Run: headless pygame with SDL's dummy video driver; simulated clock (each Clock.tick advances the game by its frame time, no real sleeping); random seed 0; keys injected as events and as key.get_pressed() state; no mouse input.
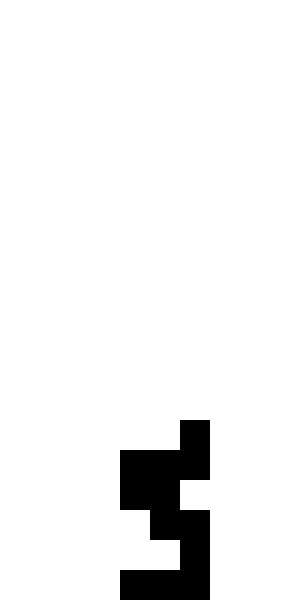
Frame 1 of 4 · flips 1–60 · no input
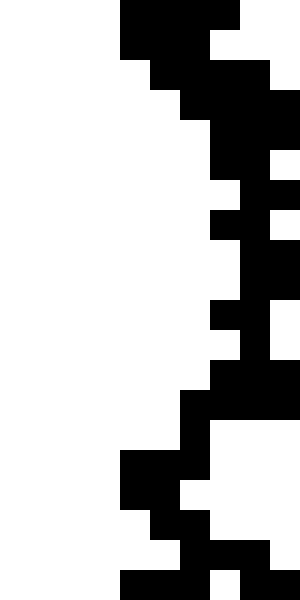
Frame 2 of 4 · flips 61–180 · tapped SPACE, RETURN · held RIGHT (→), D
Frame 3 of 4 · flips 181–300 · held DOWN (↓), S · screen unchanged from frame 2, image omitted
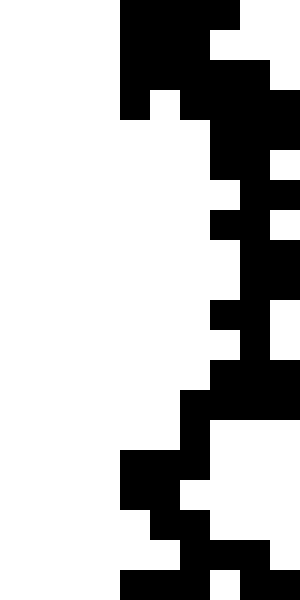
Frame 4 of 4 · flips 301–420 · held LEFT (←), A, UP (↑), W

The pygame program that drew these frames:

import pygame
import random

# Game Constants
SCREEN_WIDTH = 300
SCREEN_HEIGHT = 600
BLOCK_SIZE = 30

# Color Definitions
WHITE = (255, 255, 255)
BLACK = (0, 0, 0)

# Tetris Pieces
SHAPES = [
    [[1, 1, 1, 1]],  # I Shape
    [[1, 1], [1, 1]],  # O Shape
    [[0, 1, 0], [1, 1, 1]],  # T Shape
    [[1, 1, 0], [0, 1, 1]],  # S Shape
    [[0, 1, 1], [1, 1, 0]],  # Z Shape
    [[1, 0, 0], [1, 1, 1]],  # L Shape
    [[0, 0, 1], [1, 1, 1]],  # J Shape
]

class Tetris:
    def __init__(self):
        self.screen = pygame.display.set_mode((SCREEN_WIDTH, SCREEN_HEIGHT))
        self.clock = pygame.time.Clock()
        self.board = [[0] * (SCREEN_WIDTH // BLOCK_SIZE) for _ in range(SCREEN_HEIGHT // BLOCK_SIZE)]
        self.current_piece = self.new_piece()
        self.current_position = [0, SCREEN_WIDTH // BLOCK_SIZE // 2 - 1]

    def new_piece(self):
        shape = random.choice(SHAPES)
        return shape

    def rotate_piece(self):
        self.current_piece = list(zip(*self.current_piece[::-1]))

    def collision(self, offset):
        for i, row in enumerate(self.current_piece):
            for j, val in enumerate(row):
                if val:
                    x = j + self.current_position[1] + offset[1]
                    y = i + self.current_position[0] + offset[0]
                    if x < 0 or x >= len(self.board[0]) or y >= len(self.board):
                        return True
                    if y >= 0 and self.board[y][x]:
                        return True
        return False

    def merge_piece(self):
        for i, row in enumerate(self.current_piece):
            for j, val in enumerate(row):
                if val:
                    self.board[i + self.current_position[0]][j + self.current_position[1]] = 1

    def clear_lines(self):
        new_board = [row for row in self.board if sum(row) < len(row)]
        lines_cleared = len(self.board) - len(new_board)
        self.board = [[0] * len(self.board[0])] * lines_cleared + new_board

    def run(self):
        pygame.init()
        while True:
            self.screen.fill(WHITE)
            for event in pygame.event.get():
                if event.type == pygame.QUIT:
                    pygame.quit()
                    return  

            keys = pygame.key.get_pressed()
            if keys[pygame.K_LEFT]:
                if not self.collision((0, -1)):
                    self.current_position[1] -= 1
            if keys[pygame.K_RIGHT]:
                if not self.collision((0, 1)):
                    self.current_position[1] += 1
            if keys[pygame.K_DOWN]:
                if not self.collision((1, 0)):
                    self.current_position[0] += 1
            if keys[pygame.K_UP]:
                self.rotate_piece()

            if not self.collision((1, 0)):
                self.current_position[0] += 1
            else:
                self.merge_piece()
                self.clear_lines()
                self.current_piece = self.new_piece()
                self.current_position = [0, SCREEN_WIDTH // BLOCK_SIZE // 2 - 1]

            for i, row in enumerate(self.board):
                for j, val in enumerate(row):
                    if val:
                        pygame.draw.rect(self.screen, BLACK, (j * BLOCK_SIZE, i * BLOCK_SIZE, BLOCK_SIZE, BLOCK_SIZE), 0)

            pygame.display.flip()
            self.clock.tick(10)

# Start the game
if __name__ == '__main__':
    Tetris().run()
